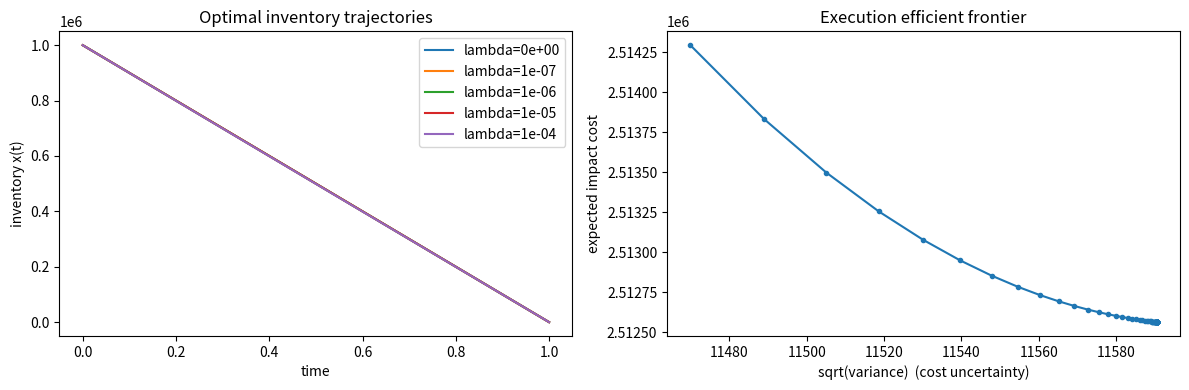

This figure's Python source:
import numpy as np
import matplotlib.pyplot as plt

# Parameters (continuous-time form)
X = 1_000_000  # shares to liquidate
T = 1.0        # horizon (1 trading day)
eta = 2.5e-6   # temporary impact per unit rate (price$ per share per (share/time))
sigma = 0.02   # vol

def trajectory(lam, n=200):
    t = np.linspace(0, T, n)
    if lam == 0:
        return t, X*(1 - t/T)              # linear / TWAP
    kappa = np.sqrt(lam * sigma**2 / eta)
    return t, X * np.sinh(kappa*(T - t)) / np.sinh(kappa*T)

def expected_cost(lam, n=200):
    t, x = trajectory(lam, n)
    dt = t[1] - t[0]
    v = -np.gradient(x, dt)
    return eta * np.sum(v**2) * dt

def variance_cost(lam, n=200):
    t, x = trajectory(lam, n)
    dt = t[1] - t[0]
    return sigma**2 * np.sum(x**2) * dt

lams = [0, 1e-7, 1e-6, 1e-5, 1e-4]

fig, axes = plt.subplots(1, 2, figsize=(12, 4))
for lam in lams:
    t, x = trajectory(lam)
    axes[0].plot(t, x, label=f'lambda={lam:.0e}')
axes[0].set_xlabel('time'); axes[0].set_ylabel('inventory x(t)')
axes[0].set_title('Optimal inventory trajectories'); axes[0].legend()

# Efficient frontier
lam_grid = np.logspace(-9, -3, 80)
costs = [expected_cost(l) for l in lam_grid]
vars_ = [variance_cost(l) for l in lam_grid]
axes[1].plot(np.sqrt(vars_), costs, '.-')
axes[1].set_xlabel('sqrt(variance)  (cost uncertainty)'); axes[1].set_ylabel('expected impact cost')
axes[1].set_title('Execution efficient frontier')
plt.tight_layout(); plt.show()
